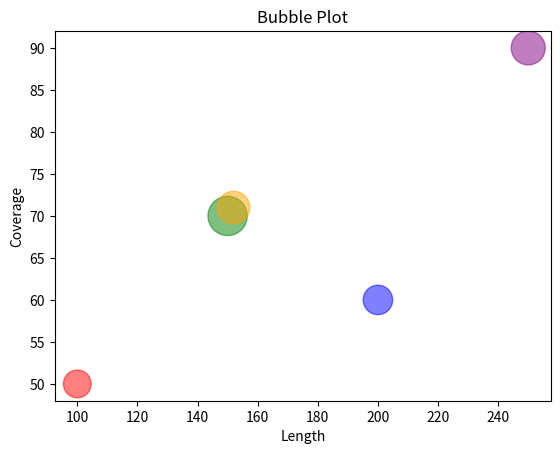

Recreate this plot in Python.
import matplotlib.pyplot as plt
import pandas as pd

# Sample data (replace this with your actual data)
data = {
    'Length': [100, 200, 150, 152, 250],
    'Coverage': [50, 60, 70, 71, 90],
    'GC_Content': [40, 45, 80, 55, 60],
    'Origin': ['A', 'B', 'C', 'D', 'E']
}

df = pd.DataFrame(data)

# Map 'Origin' to colors
color_dict = {'A': 'red', 'B': 'blue', 'C': 'green', 'D': 'orange', 'E': 'purple'}

# Plot
plt.scatter(df['Length'], df['Coverage'], s=df['GC_Content']*10, c=df['Origin'].map(color_dict), alpha=0.5)

# Add labels and title
plt.xlabel('Length')
plt.ylabel('Coverage')
plt.title('Bubble Plot')

# Show plot
plt.show()
